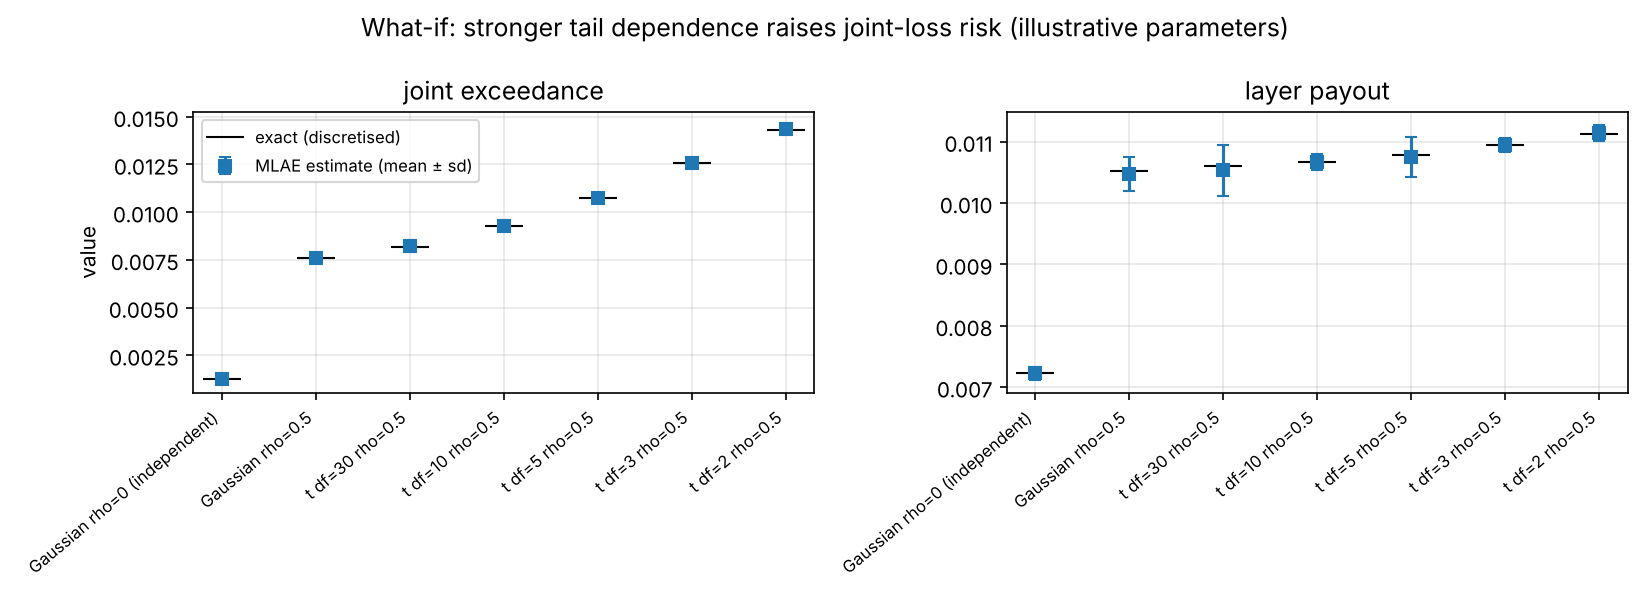

The table this chart was drawn from, first rows:
dependence, target, exact_value, mlae_mean, mlae_sd
Gaussian rho=0 (independent), joint_exceedance, 0.001257, 0.001257, 4.731e-05
Gaussian rho=0 (independent), layer_payout, 0.007225, 0.007225, 0.000106
Gaussian rho=0.5, joint_exceedance, 0.007591, 0.007596, 0.0001084
Gaussian rho=0.5, layer_payout, 0.01053, 0.01048, 0.0002772
t df=30 rho=0.5, joint_exceedance, 0.008179, 0.008224, 0.0003038
t df=30 rho=0.5, layer_payout, 0.0106, 0.01054, 0.0004143
t df=10 rho=0.5, joint_exceedance, 0.009272, 0.009294, 9.77255e-05
t df=10 rho=0.5, layer_payout, 0.01066, 0.01067, 0.0001259
t df=5 rho=0.5, joint_exceedance, 0.01074, 0.01073, 0.0001405
t df=5 rho=0.5, layer_payout, 0.01079, 0.01075, 0.0003226
t df=3 rho=0.5, joint_exceedance, 0.01256, 0.01258, 0.0001406
t df=3 rho=0.5, layer_payout, 0.01095, 0.01094, 0.0001164
t df=2 rho=0.5, joint_exceedance, 0.01428, 0.01437, 0.0002139
t df=2 rho=0.5, layer_payout, 0.01113, 0.01114, 0.0001356
